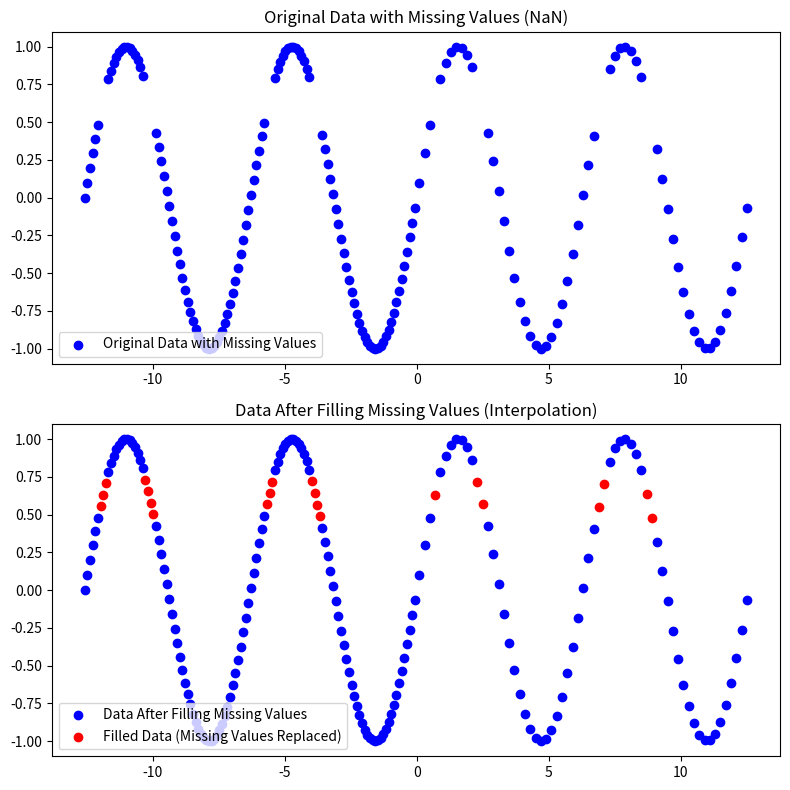

The script that saved this image:
"""
scipy library is not used, put here as an example
for another library that have interpolate function
"""

import numpy as np
import matplotlib.pyplot as plt
# from scipy import interpolate

# Define a vector of nonuniform sample points and evaluate the sine function over the points
x1 = np.arange(-4*np.pi, 0, 0.1)
x2 = np.arange(0.1, 4*np.pi, 0.2)
x = np.concatenate([x1, x2])
A = np.sin(x)

# Inject NaN values into A (similar to the MATLAB condition A < 0.75 & A > 0.5)
A[(A < 0.75) & (A > 0.5)] = np.nan

# Fill the missing data using linear interpolation
F = np.copy(A)
nans = np.isnan(A)
F[nans] = np.interp(x[nans], x[~nans], A[~nans])

# Create subplots (top: original data with NaN values, bottom: data after filling NaN values)
fig, (ax1, ax2) = plt.subplots(2, 1, figsize=(8, 8))

# Plot the original data with NaN values
ax1.scatter(x, A, label='Original Data with Missing Values', color='blue')
ax1.set_title("Original Data with Missing Values (NaN)")
ax1.legend(loc='lower left')

# Plot the data after filling NaN values with interpolation
ax2.scatter(x, A, label='Data After Filling Missing Values', color='blue')
ax2.scatter(x[nans], F[nans], label='Filled Data (Missing Values Replaced)', color='red')
ax2.set_title("Data After Filling Missing Values (Interpolation)")
ax2.legend(loc='lower left')

plt.tight_layout()
plt.show()
